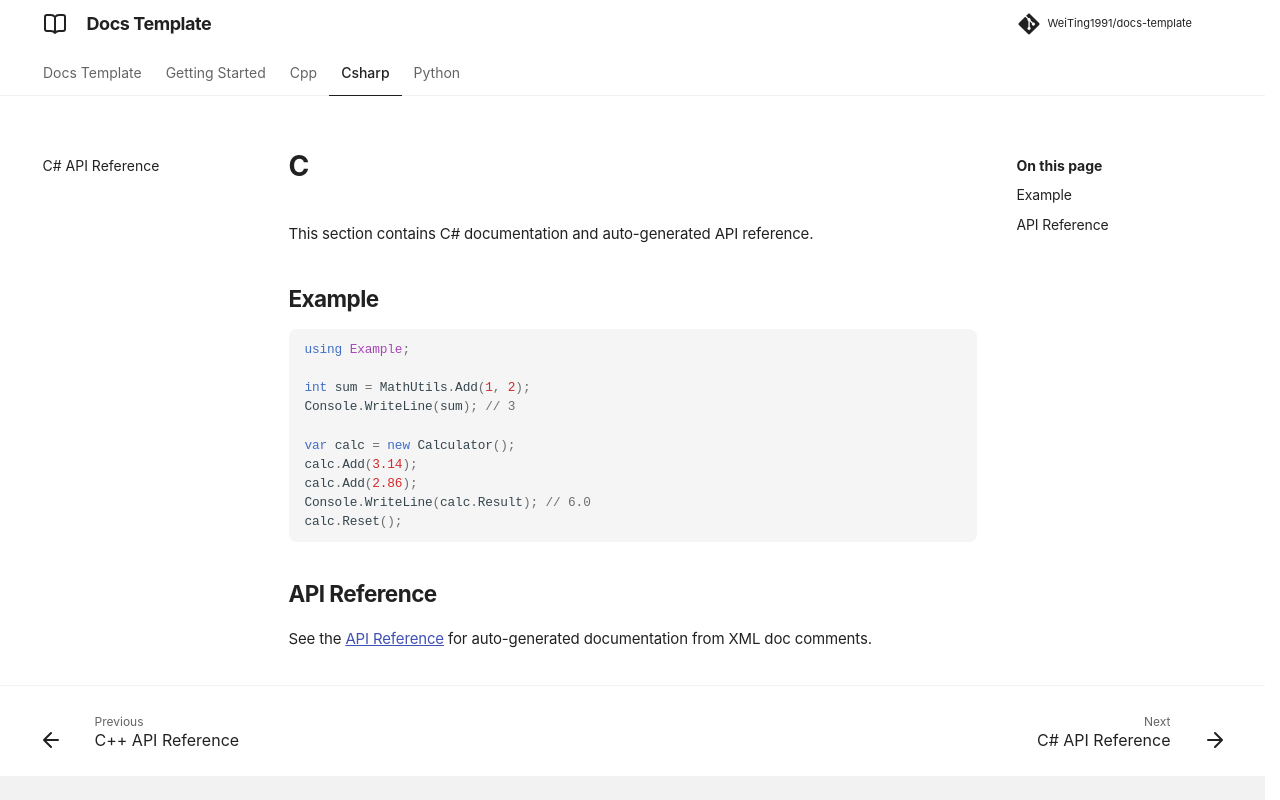

repository: WeiTing1991/mkdocs-template · page: csharp/index.html · generator: mkdocs

# C#

This section contains C# documentation and auto-generated API reference.

## Example

```csharp
using Example;

int sum = MathUtils.Add(1, 2);
Console.WriteLine(sum); // 3

var calc = new Calculator();
calc.Add(3.14);
calc.Add(2.86);
Console.WriteLine(calc.Result); // 6.0
calc.Reset();
```

## API Reference

See the [API Reference](api.md) for auto-generated documentation from XML doc comments.
